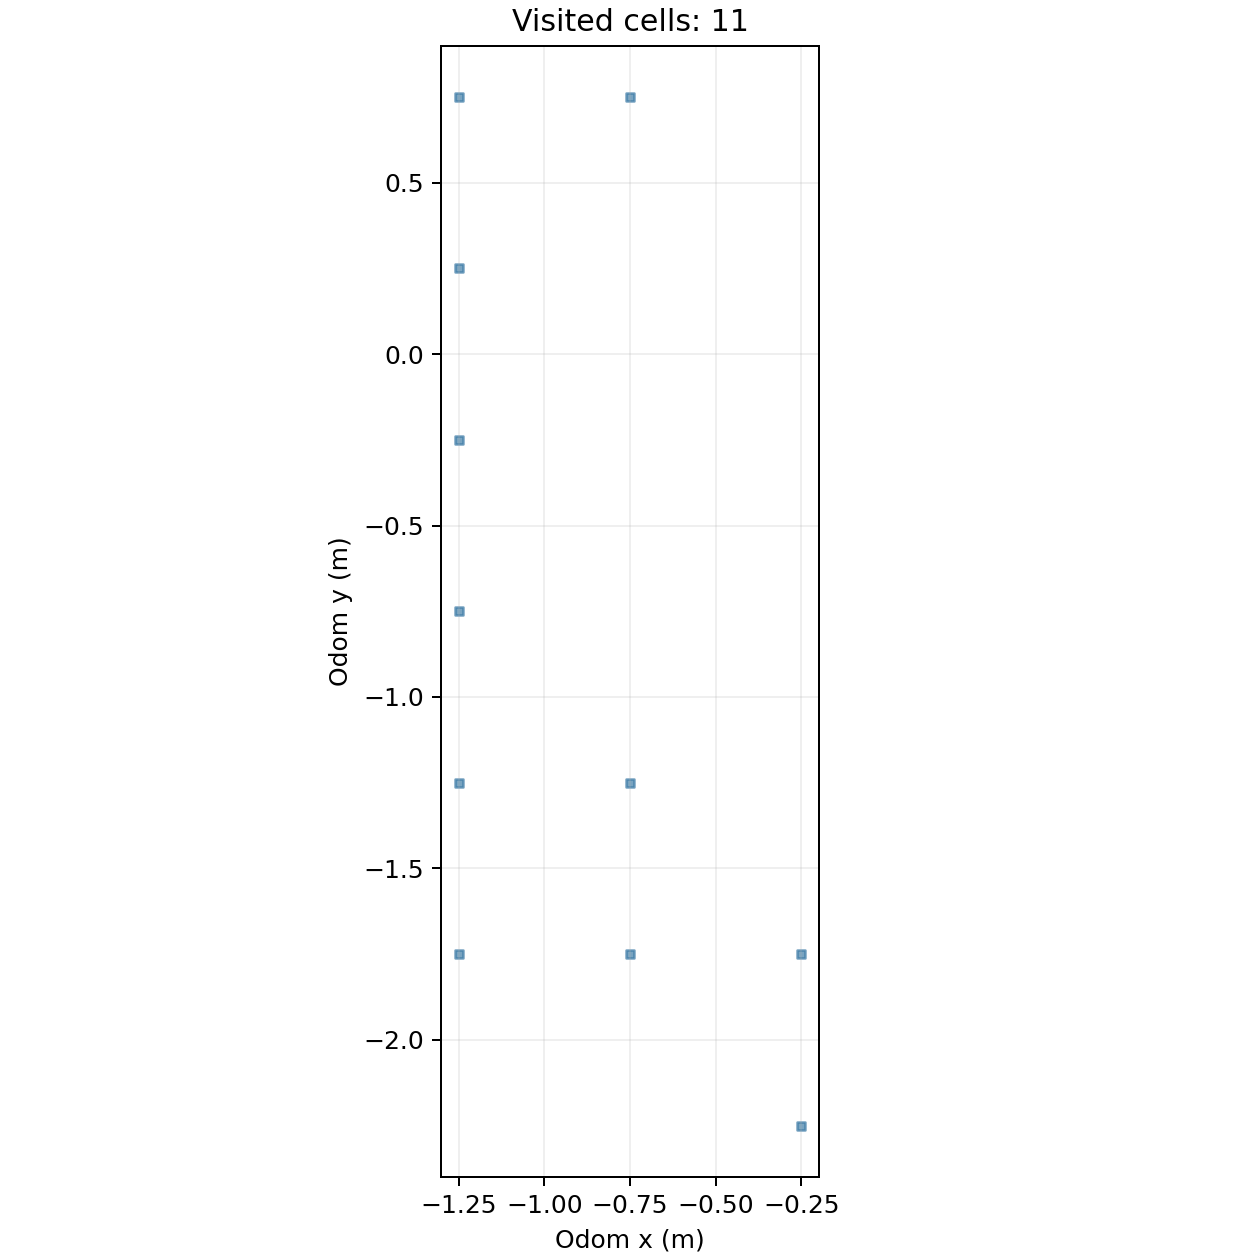

The file beside this chart, header and first rows:
cell_x, cell_y, center_odom_x_m, center_odom_y_m, first_step, first_elapsed_s, last_step, visit_samples
-3, -4, -1.25, -1.75, 431, 66.35, 704, 238
-3, -3, -1.25, -1.25, 536, 82.48, 747, 69
-3, -2, -1.25, -0.75, 748, 115, 917, 170
-3, -1, -1.25, -0.25, 918, 141, 982, 65
-3, 0, -1.25, 0.25, 983, 151, 1128, 146
-3, 1, -1.25, 0.75, 1129, 173.4, 1177, 49
-2, -4, -0.75, -1.75, 322, 49.65, 430, 109
-2, -3, -0.75, -1.25, 613, 94.25, 622, 10
-2, 1, -0.75, 0.75, 1178, 180.9, 1183, 6
-1, -5, -0.25, -2.25, 165, 25.32, 252, 88
-1, -4, -0.25, -1.75, 1, 0.153, 321, 233
